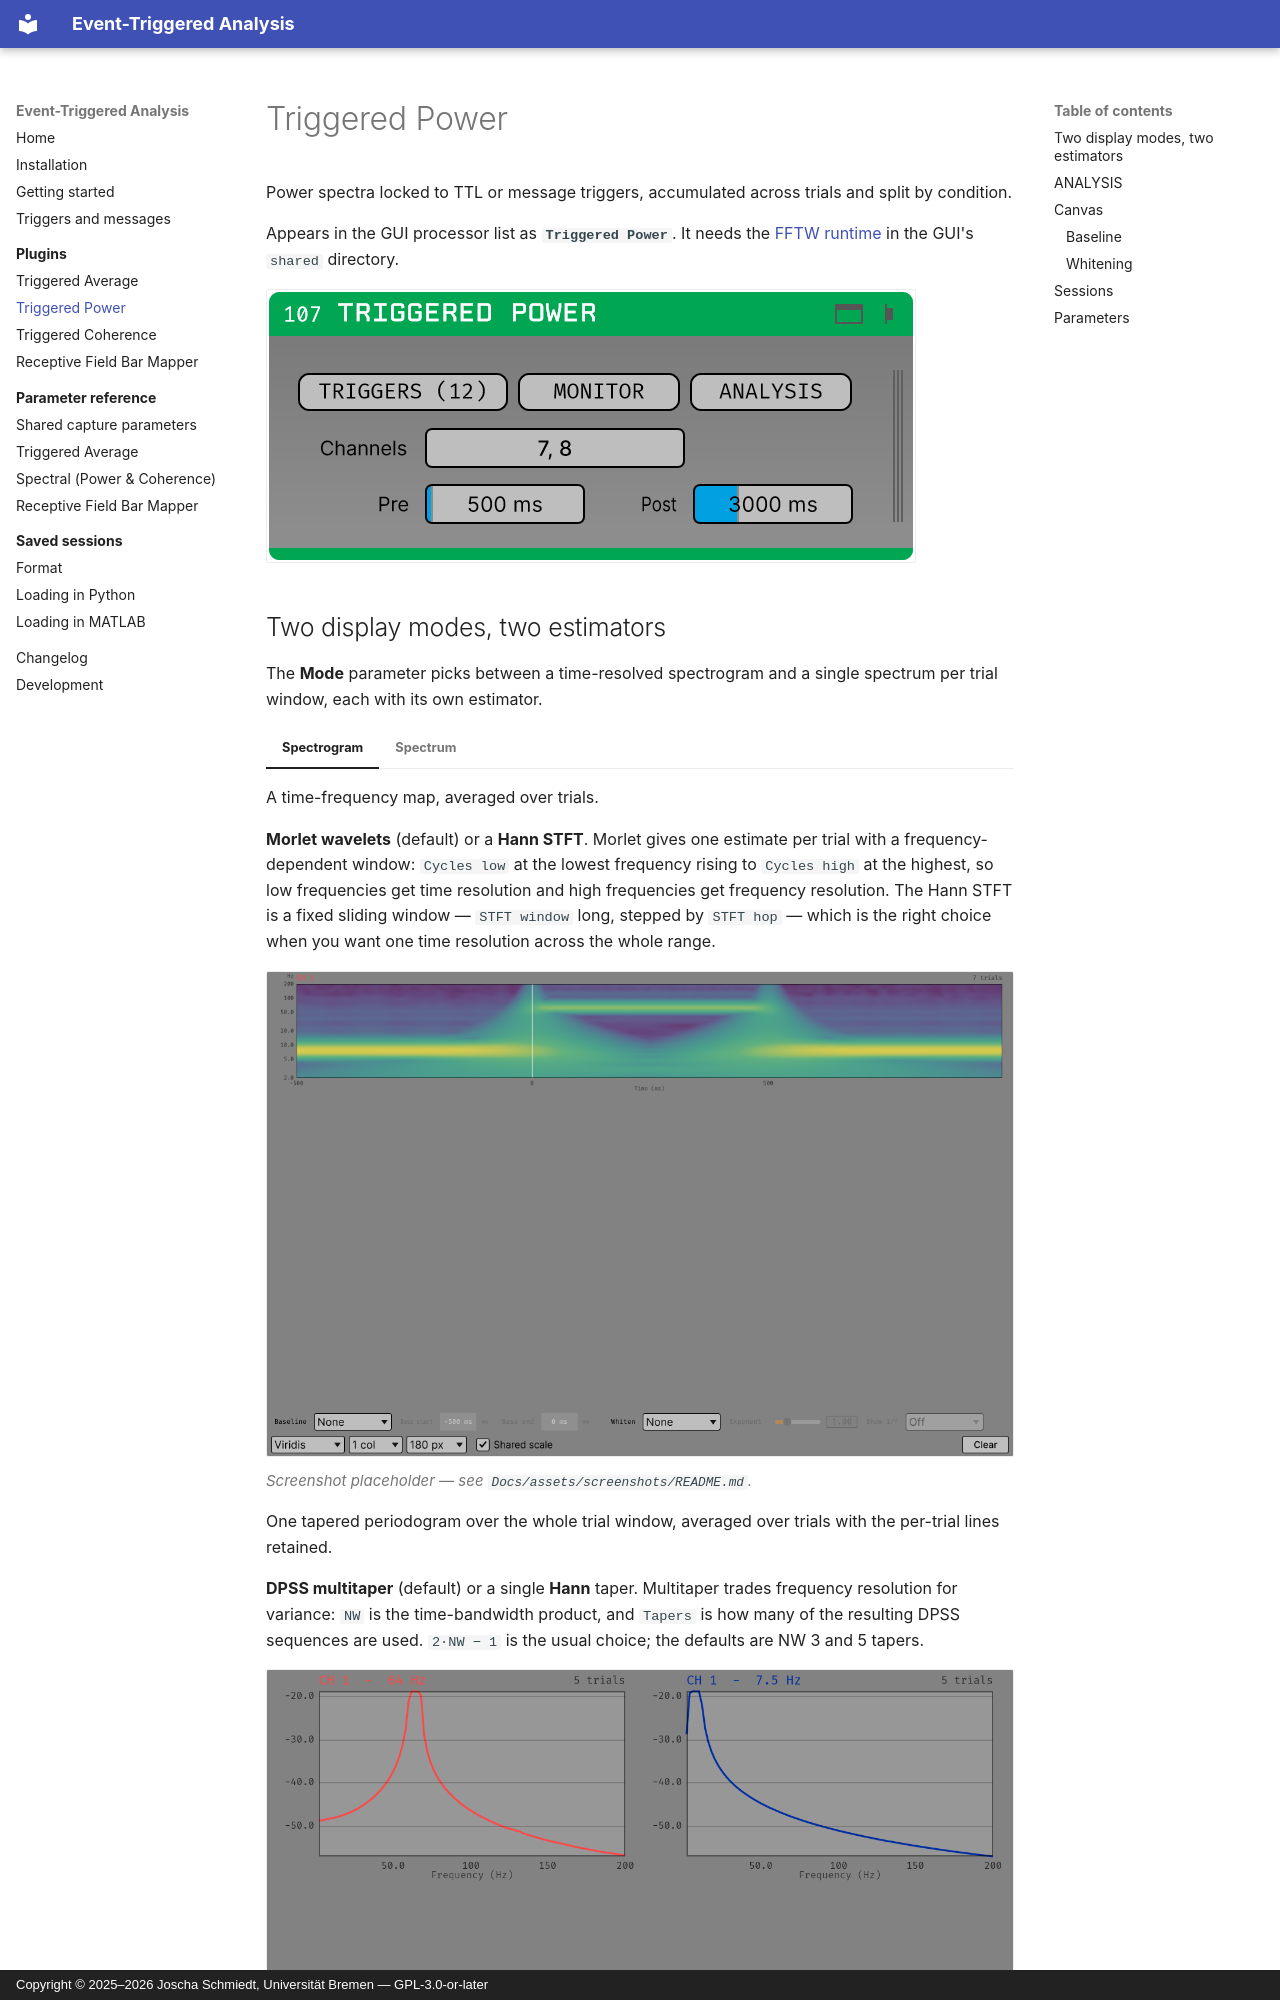

repository: brain-bremen/event-triggered-analysis · page: plugins/triggered-power/index.html · generator: mkdocs · copyright: Copyright © 2025–2026 Joscha Schmiedt, Universität Bremen — GPL-3.0-or-later

# Triggered Power

Power spectra locked to TTL or message triggers, accumulated across trials and split by
condition.

Appears in the GUI processor list as **`Triggered Power`**. It needs the
[FFTW runtime](../installation.md#installing-a-release) in the GUI's `shared` directory.

![Triggered Power: the editor](../assets/screenshots/power-editor.png)

## Two display modes, two estimators

The **Mode** parameter picks between a time-resolved spectrogram and a single spectrum
per trial window, each with its own estimator.

=== "Spectrogram"

    A time-frequency map, averaged over trials.

    **Morlet wavelets** (default) or a **Hann STFT**. Morlet gives one estimate per
    trial with a frequency-dependent window: `Cycles low` at the lowest frequency rising
    to `Cycles high` at the highest, so low frequencies get time resolution and high
    frequencies get frequency resolution. The Hann STFT is a fixed sliding window —
    `STFT window` long, stepped by `STFT hop` — which is the right choice when you want
    one time resolution across the whole range.

    ![Triggered Power: spectrogram mode](../assets/screenshots/power-canvas-spectrogram.png)

    *Screenshot placeholder — see `Docs/assets/screenshots/README.md`.*
    {: .placeholder }

=== "Spectrum"

    One tapered periodogram over the whole trial window, averaged over trials with the
    per-trial lines retained.

    **DPSS multitaper** (default) or a single **Hann** taper. Multitaper trades frequency
    resolution for variance: `NW` is the time-bandwidth product, and `Tapers` is how many
    of the resulting DPSS sequences are used. `2·NW − 1` is the usual choice; the
    defaults are NW 3 and 5 tapers.

    ![Triggered Power: spectrum mode](../assets/screenshots/power-canvas-spectrum.png)

    *Screenshot placeholder — see `Docs/assets/screenshots/README.md`.*
    {: .placeholder }
